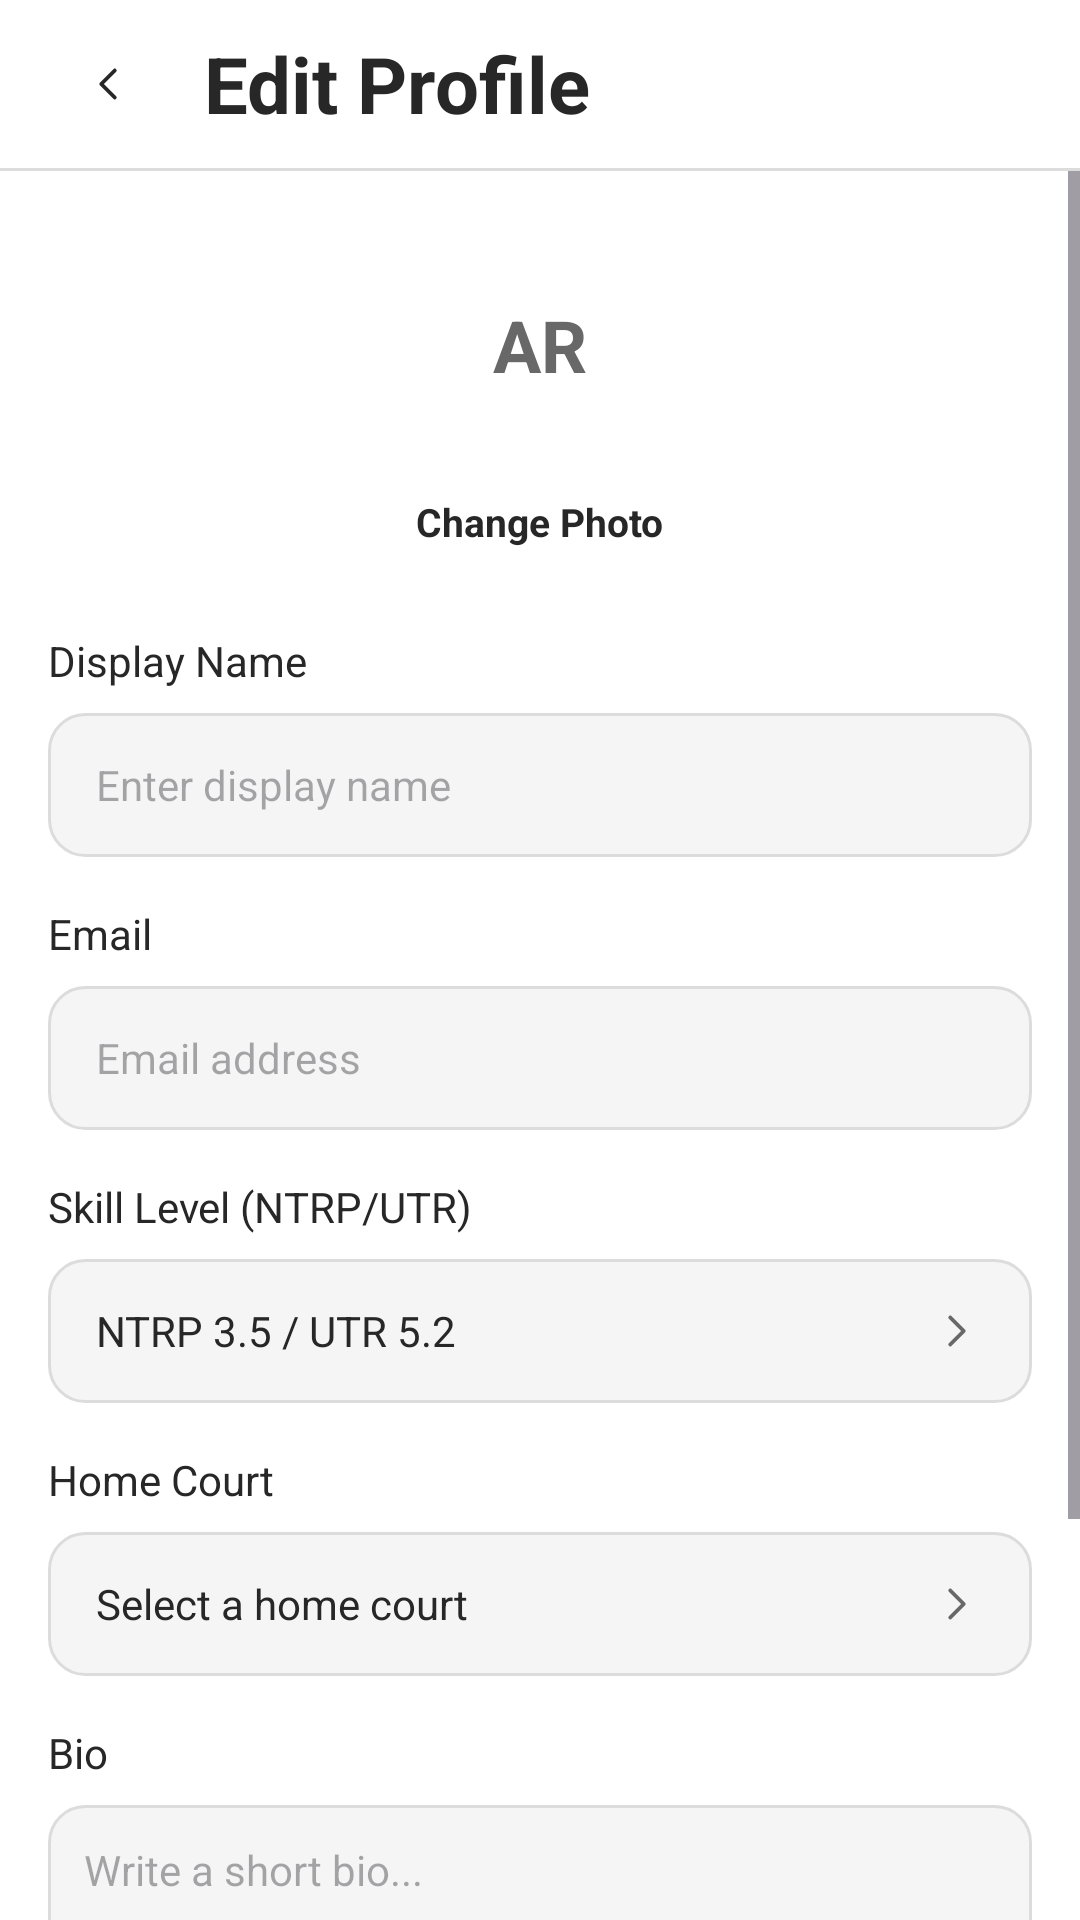

Android layout source for this screen:
<!-- AndroidManifest.xml: application theme Theme.OurCourt -->
<!-- res/layout/activity_edit_profile.xml -->
<?xml version="1.0" encoding="utf-8"?>
<LinearLayout xmlns:android="http://schemas.android.com/apk/res/android"
    android:layout_width="match_parent"
    android:layout_height="match_parent"
    android:background="#FFFFFF"
    android:orientation="vertical"
    android:fitsSystemWindows="true">

    
    <LinearLayout
        android:layout_width="match_parent"
        android:layout_height="56dp"
        android:background="#FFFFFF"
        android:gravity="center_vertical"
        android:orientation="horizontal"
        android:paddingHorizontal="12dp">

        <ImageButton
            android:id="@+id/btn_back"
            android:layout_width="48dp"
            android:layout_height="48dp"
            android:background="?attr/selectableItemBackgroundBorderless"
            android:contentDescription="Back"
            android:scaleType="center"
            android:src="@drawable/ic_chevron_left" />

        <TextView
            android:layout_width="wrap_content"
            android:layout_height="wrap_content"
            android:layout_marginStart="8dp"
            android:text="Edit Profile"
            android:textColor="#272727"
            android:textSize="26sp"
            android:textStyle="bold" />

    </LinearLayout>

    <View
        android:layout_width="match_parent"
        android:layout_height="1dp"
        android:background="#DCDCDC" />

    
    <ScrollView
        android:layout_width="match_parent"
        android:layout_height="0dp"
        android:layout_weight="1"
        android:fillViewport="true">

        <LinearLayout
            android:layout_width="match_parent"
            android:layout_height="wrap_content"
            android:orientation="vertical"
            android:paddingHorizontal="16dp"
            android:paddingTop="20dp"
            android:paddingBottom="40dp">

            
            <LinearLayout
                android:layout_width="match_parent"
                android:layout_height="wrap_content"
                android:gravity="center_horizontal"
                android:orientation="vertical">

                <FrameLayout
                    android:layout_width="76dp"
                    android:layout_height="76dp"
                    android:background="@drawable/bg_circle_avatar">

                    <TextView
                        android:id="@+id/tv_avatar_initials"
                        android:layout_width="wrap_content"
                        android:layout_height="wrap_content"
                        android:layout_gravity="center"
                        android:text="AR"
                        android:textColor="#686868"
                        android:textSize="24sp"
                        android:textStyle="bold" />
                </FrameLayout>

                <TextView
                    android:id="@+id/tv_change_photo"
                    android:layout_width="wrap_content"
                    android:layout_height="wrap_content"
                    android:layout_marginTop="8dp"
                    android:background="?attr/selectableItemBackground"
                    android:padding="4dp"
                    android:text="Change Photo"
                    android:textColor="#272727"
                    android:textSize="13sp"
                    android:textStyle="bold" />
            </LinearLayout>

            
            <LinearLayout
                android:layout_width="match_parent"
                android:layout_height="wrap_content"
                android:layout_marginTop="24dp"
                android:orientation="vertical">

                
                <TextView
                    android:layout_width="wrap_content"
                    android:layout_height="wrap_content"
                    android:text="Display Name"
                    android:textColor="#272727"
                    android:textSize="14sp" />

                <EditText
                    android:id="@+id/et_display_name"
                    android:layout_width="match_parent"
                    android:layout_height="48dp"
                    android:layout_marginTop="8dp"
                    android:autofillHints="name"
                    android:background="@drawable/bg_form_input"
                    android:hint="Enter display name"
                    android:inputType="textPersonName"
                    android:paddingHorizontal="16dp"
                    android:textColor="#272727"
                    android:textSize="14sp" />

                
                <TextView
                    android:layout_width="wrap_content"
                    android:layout_height="wrap_content"
                    android:layout_marginTop="16dp"
                    android:text="Email"
                    android:textColor="#272727"
                    android:textSize="14sp" />

                <EditText
                    android:id="@+id/et_email"
                    android:layout_width="match_parent"
                    android:layout_height="48dp"
                    android:layout_marginTop="8dp"
                    android:autofillHints="emailAddress"
                    android:background="@drawable/bg_form_input"
                    android:clickable="true"
                    android:focusable="false"
                    android:hint="Email address"
                    android:inputType="textEmailAddress"
                    android:paddingHorizontal="16dp"
                    android:textColor="#686868"
                    android:textSize="14sp" />

                
                <TextView
                    android:layout_width="wrap_content"
                    android:layout_height="wrap_content"
                    android:layout_marginTop="16dp"
                    android:text="Skill Level (NTRP/UTR)"
                    android:textColor="#272727"
                    android:textSize="14sp" />

                <FrameLayout
                    android:id="@+id/layout_skill_selector"
                    android:layout_width="match_parent"
                    android:layout_height="48dp"
                    android:layout_marginTop="8dp"
                    android:background="@drawable/bg_form_input"
                    android:clickable="true"
                    android:focusable="true"
                    android:paddingHorizontal="16dp">

                    <TextView
                        android:id="@+id/tv_selected_skill"
                        android:layout_width="wrap_content"
                        android:layout_height="wrap_content"
                        android:layout_gravity="center_vertical"
                        android:text="NTRP 3.5 / UTR 5.2"
                        android:textColor="#272727"
                        android:textSize="14sp" />

                    <ImageView
                        android:layout_width="18dp"
                        android:layout_height="18dp"
                        android:layout_gravity="end|center_vertical"
                        android:contentDescription="Dropdown"
                        android:src="@drawable/ic_chevron_right" />
                </FrameLayout>

                
                <TextView
                    android:layout_width="wrap_content"
                    android:layout_height="wrap_content"
                    android:layout_marginTop="16dp"
                    android:text="Home Court"
                    android:textColor="#272727"
                    android:textSize="14sp" />

                <FrameLayout
                    android:id="@+id/layout_court_selector"
                    android:layout_width="match_parent"
                    android:layout_height="48dp"
                    android:layout_marginTop="8dp"
                    android:background="@drawable/bg_form_input"
                    android:clickable="true"
                    android:focusable="true"
                    android:paddingHorizontal="16dp">

                    <TextView
                        android:id="@+id/tv_selected_court"
                        android:layout_width="wrap_content"
                        android:layout_height="wrap_content"
                        android:layout_gravity="center_vertical"
                        android:text="Select a home court"
                        android:textColor="#272727"
                        android:textSize="14sp" />

                    <ImageView
                        android:layout_width="18dp"
                        android:layout_height="18dp"
                        android:layout_gravity="end|center_vertical"
                        android:contentDescription="Dropdown"
                        android:src="@drawable/ic_chevron_right" />
                </FrameLayout>

                
                <TextView
                    android:layout_width="wrap_content"
                    android:layout_height="wrap_content"
                    android:layout_marginTop="16dp"
                    android:text="Bio"
                    android:textColor="#272727"
                    android:textSize="14sp" />

                <EditText
                    android:id="@+id/et_bio"
                    android:layout_width="match_parent"
                    android:layout_height="88dp"
                    android:layout_marginTop="8dp"
                    android:autofillHints="name"
                    android:background="@drawable/bg_form_input"
                    android:gravity="top|start"
                    android:hint="Write a short bio..."
                    android:inputType="textMultiLine"
                    android:padding="12dp"
                    android:textColor="#272727"
                    android:textSize="14sp" />

            </LinearLayout>

            
            <Button
                android:id="@+id/btn_save_changes"
                android:layout_width="match_parent"
                android:layout_height="48dp"
                android:layout_marginTop="36dp"
                android:background="@drawable/bg_black_rounded_12dp"
                android:text="Save Changes"
                android:textAllCaps="false"
                android:textColor="#FFFFFF"
                android:textSize="14sp"
                android:textStyle="bold" />

        </LinearLayout>
    </ScrollView>

</LinearLayout>
<!-- resources referenced by this layout -->
<resources>
  <!-- drawable bg_form_input (drawable) -->
  <shape xmlns:android="http://schemas.android.com/apk/res/android"
      android:shape="rectangle">
      <solid android:color="#F5F5F5"/>
      <stroke android:width="1dp" android:color="#DCDCDC"/>
      <corners android:radius="12dp"/>
  </shape>
  <!-- drawable ic_chevron_left (drawable) -->
  <vector xmlns:android="http://schemas.android.com/apk/res/android"
      android:width="18dp"
      android:height="18dp"
      android:viewportWidth="24"
      android:viewportHeight="24">
    <path
        android:strokeColor="#272727"
        android:strokeWidth="1.7"
        android:strokeLineCap="round"
        android:strokeLineJoin="round"
        android:pathData="M15,18l-6,-6 6,-6"/>
  </vector>
  <!-- drawable ic_chevron_right (drawable) -->
  <vector xmlns:android="http://schemas.android.com/apk/res/android"
      android:width="17dp"
      android:height="17dp"
      android:viewportWidth="24"
      android:viewportHeight="24">
    <path
        android:strokeColor="#686868"
        android:strokeWidth="1.7"
        android:strokeLineCap="round"
        android:strokeLineJoin="round"
        android:pathData="M9,18l6,-6 -6,-6"/>
  </vector>
  <style name="Theme.OurCourt" parent="Base.Theme.OurCourt" />
  <style name="Base.Theme.OurCourt" parent="Theme.Material3.DayNight.NoActionBar">
          <item name="android:windowBackground">@color/white</item>
          <item name="colorSurface">@color/white</item>
          <item name="colorOnSurface">#272727</item>
          <item name="colorPrimary">@color/tennis_ball_green</item>
          <item name="colorSecondary">@color/tennis_ball_green</item>
          <item name="colorPrimaryContainer">@color/tennis_ball_green</item>
          <item name="colorSecondaryContainer">#EEEEEE</item>
          <item name="colorOnPrimary">#000000</item>
          <item name="colorOnSecondary">#000000</item>
          <item name="colorControlActivated">@color/tennis_ball_green</item>
          <item name="colorAccent">@color/tennis_ball_green</item>
      </style>
  <color name="white">#FFFFFFFF</color>
  <color name="tennis_ball_green">#9AE600</color>
</resources>
